Run: headless pygame with SDL's dummy video driver; simulated clock (each Clock.tick advances the game by its frame time, no real sleeping); random seed 0; keys injected as events and as key.get_pressed() state; no mouse input.
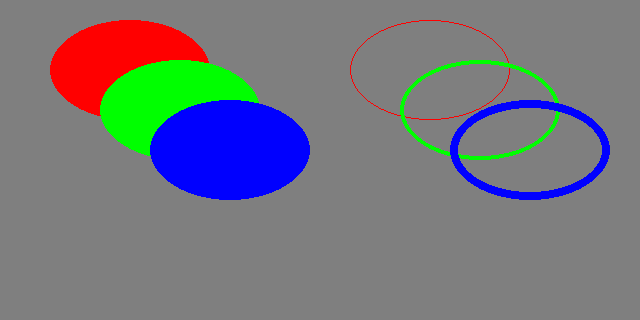
Frame 1 of 4 · flips 1–60 · no input
Frame 2 of 4 · flips 61–180 · tapped SPACE, RETURN · held RIGHT (→), D · screen unchanged from frame 1, image omitted
Frame 3 of 4 · flips 181–300 · held DOWN (↓), S · screen unchanged from frame 2, image omitted
Frame 4 of 4 · flips 301–420 · held LEFT (←), A, UP (↑), W · screen unchanged from frame 3, image omitted

The pygame program that drew these frames:

import pygame


GRAY = (127,127,127)
RED = (255,0,0)
GREEN = (0,255,0)
BLUE = (0,0,255)

background = GRAY
size = 640,320
width,height = size
screen = pygame.display.set_mode(size)
running = True
while running:
    for event in pygame.event.get():
        if event.type == pygame.QUIT:
            running = False
        

    screen.fill(background)
#левая верхняя точка,(x y), ширина, высота
    pygame.draw.ellipse(screen,RED,(50,20,160,100))
    pygame.draw.ellipse(screen, GREEN, (100,60,160,100))
    pygame.draw.ellipse(screen, BLUE, (150, 100, 160, 100))

    pygame.draw.ellipse(screen, RED, (350, 20, 160, 100),1)
    pygame.draw.ellipse(screen, GREEN, (400, 60, 160, 100),4)
    pygame.draw.ellipse(screen, BLUE, (450, 100, 160, 100),8)

    pygame.display.update()
pygame.quit()
